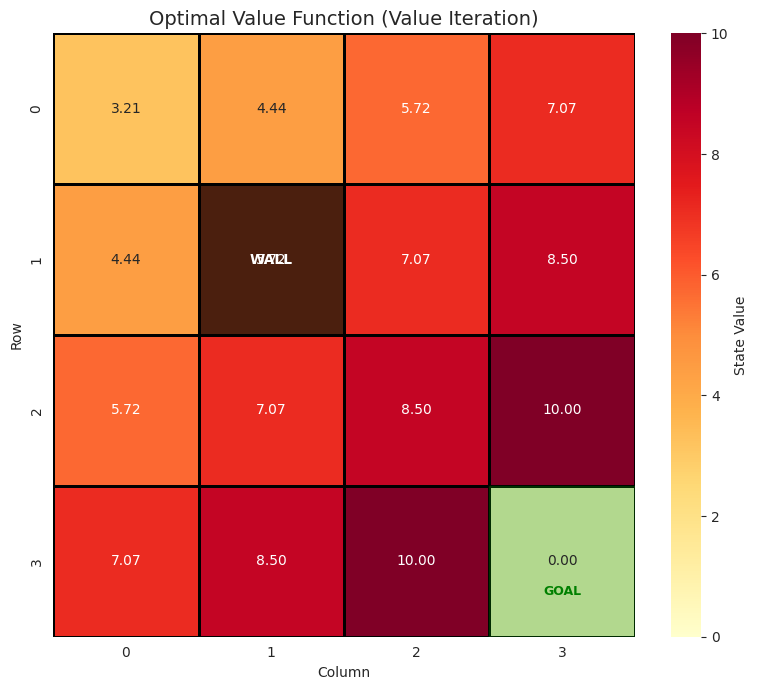
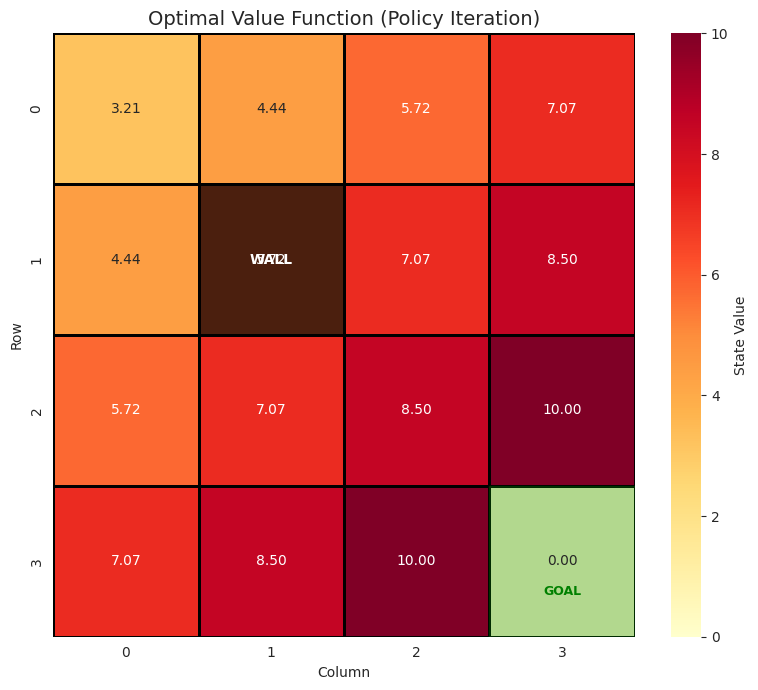
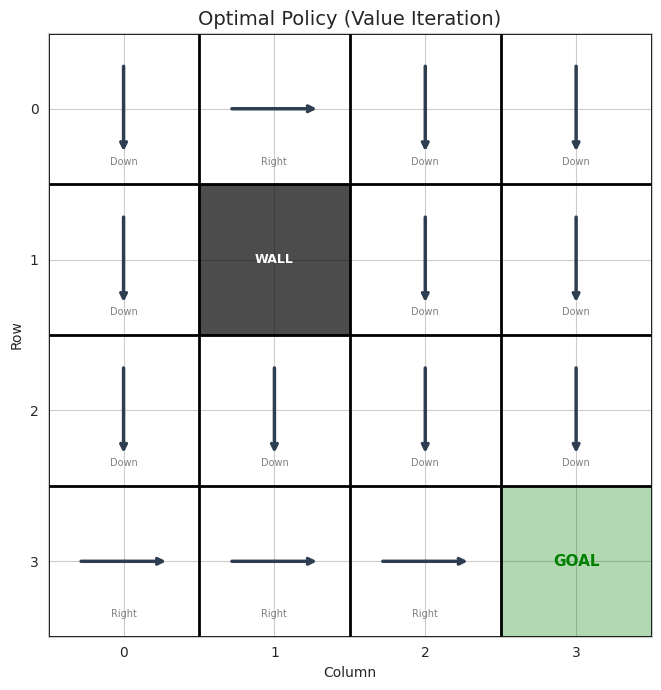
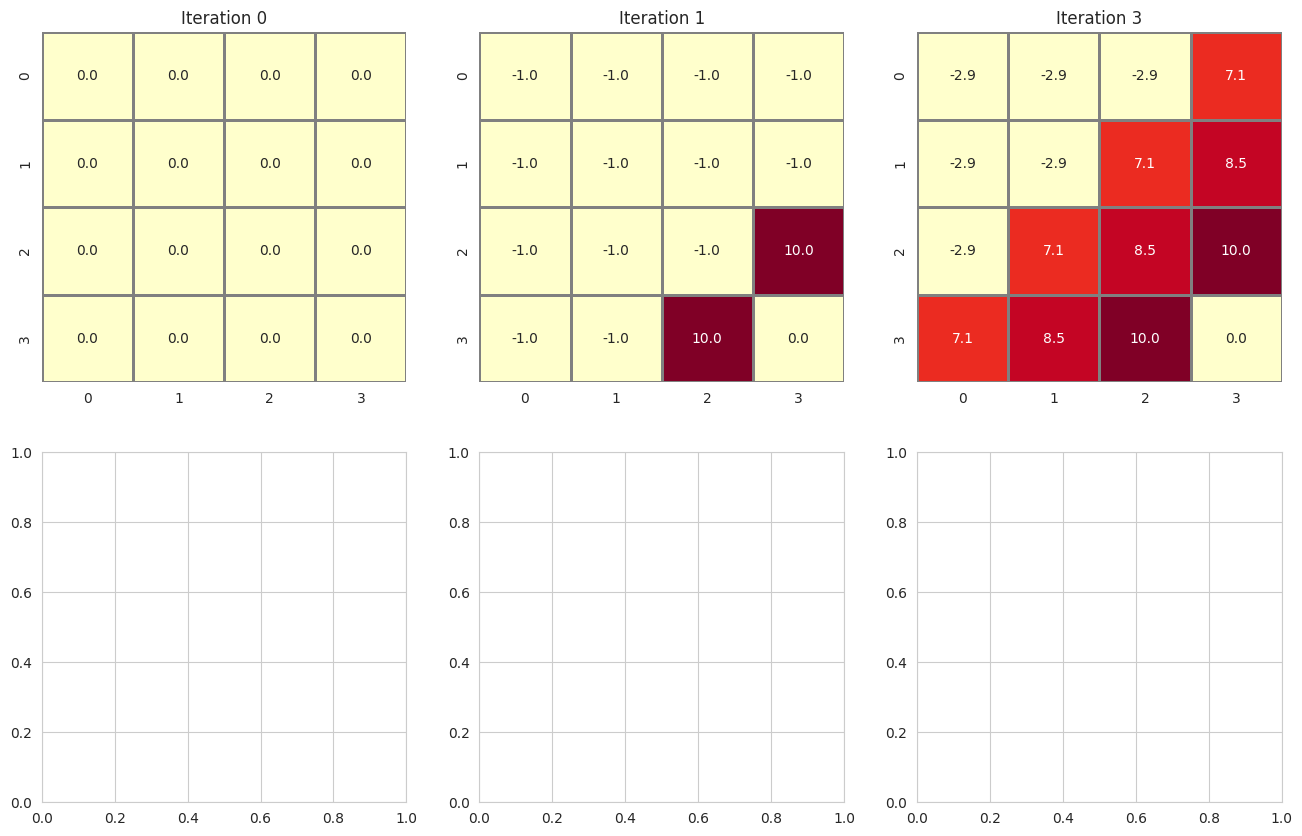

These charts were generated, in order, by the following Python code: (Note: this script raises an exception after producing the figures.)
import numpy as np
import matplotlib.pyplot as plt
import seaborn as sns

sns.set_style('whitegrid')
np.random.seed(42)

class GridWorld:
    """A simple 4x4 gridworld MDP."""
    
    ACTIONS = {
        0: (-1, 0),  # Up
        1: (1, 0),   # Down
        2: (0, -1),  # Left
        3: (0, 1),   # Right
    }
    ACTION_NAMES = {0: 'Up', 1: 'Down', 2: 'Left', 3: 'Right'}
    ACTION_ARROWS = {0: '\u2191', 1: '\u2193', 2: '\u2190', 3: '\u2192'}
    
    def __init__(self, rows=4, cols=4):
        self.rows = rows
        self.cols = cols
        self.n_states = rows * cols
        self.n_actions = 4
        self.goal = (3, 3)
        self.wall = (1, 1)
        self.gamma = 0.95
    
    def state_to_rc(self, s):
        return divmod(s, self.cols)
    
    def rc_to_state(self, r, c):
        return r * self.cols + c
    
    def step(self, state, action):
        """Return (next_state, reward, done) for deterministic transitions."""
        r, c = self.state_to_rc(state)
        
        # Goal is terminal
        if (r, c) == self.goal:
            return state, 0.0, True
        
        dr, dc = self.ACTIONS[action]
        nr, nc = r + dr, c + dc
        
        # Check boundaries
        if nr < 0 or nr >= self.rows or nc < 0 or nc >= self.cols:
            nr, nc = r, c  # stay in place
        
        # Check wall
        if (nr, nc) == self.wall:
            return self.rc_to_state(r, c), -5.0, False  # bounce back with penalty
        
        # Check goal
        if (nr, nc) == self.goal:
            return self.rc_to_state(nr, nc), 10.0, True
        
        return self.rc_to_state(nr, nc), -1.0, False


env = GridWorld()
print(f'Grid: {env.rows}x{env.cols}, States: {env.n_states}, Actions: {env.n_actions}')
print(f'Goal: {env.goal}, Wall: {env.wall}, Gamma: {env.gamma}')

def value_iteration(env, theta=1e-6, max_iters=1000):
    """Find the optimal value function using value iteration."""
    V = np.zeros(env.n_states)
    history = [V.copy()]
    
    for i in range(max_iters):
        V_new = np.zeros(env.n_states)
        for s in range(env.n_states):
            r, c = env.state_to_rc(s)
            if (r, c) == env.goal:
                V_new[s] = 0  # terminal state
                continue
            
            action_values = []
            for a in range(env.n_actions):
                next_s, reward, done = env.step(s, a)
                if done:
                    action_values.append(reward)
                else:
                    action_values.append(reward + env.gamma * V[next_s])
            V_new[s] = max(action_values)
        
        delta = np.max(np.abs(V_new - V))
        V = V_new
        history.append(V.copy())
        
        if delta < theta:
            print(f'Value Iteration converged in {i+1} iterations (delta={delta:.2e})')
            break
    
    # Extract optimal policy
    policy = np.zeros(env.n_states, dtype=int)
    for s in range(env.n_states):
        action_values = []
        for a in range(env.n_actions):
            next_s, reward, done = env.step(s, a)
            if done:
                action_values.append(reward)
            else:
                action_values.append(reward + env.gamma * V[next_s])
        policy[s] = np.argmax(action_values)
    
    return V, policy, history


V_vi, policy_vi, vi_history = value_iteration(env)

def policy_evaluation(env, policy, V=None, theta=1e-6, max_iters=1000):
    """Evaluate a fixed policy."""
    if V is None:
        V = np.zeros(env.n_states)
    
    for i in range(max_iters):
        V_new = np.zeros(env.n_states)
        for s in range(env.n_states):
            r, c = env.state_to_rc(s)
            if (r, c) == env.goal:
                V_new[s] = 0
                continue
            a = policy[s]
            next_s, reward, done = env.step(s, a)
            if done:
                V_new[s] = reward
            else:
                V_new[s] = reward + env.gamma * V[next_s]
        
        if np.max(np.abs(V_new - V)) < theta:
            return V_new
        V = V_new
    return V


def policy_improvement(env, V):
    """Greedily improve the policy based on value function."""
    policy = np.zeros(env.n_states, dtype=int)
    for s in range(env.n_states):
        action_values = []
        for a in range(env.n_actions):
            next_s, reward, done = env.step(s, a)
            if done:
                action_values.append(reward)
            else:
                action_values.append(reward + env.gamma * V[next_s])
        policy[s] = np.argmax(action_values)
    return policy


def policy_iteration(env, max_iters=100):
    """Full policy iteration algorithm."""
    policy = np.zeros(env.n_states, dtype=int)  # start with all-Up policy
    
    for i in range(max_iters):
        V = policy_evaluation(env, policy)
        new_policy = policy_improvement(env, V)
        
        if np.array_equal(new_policy, policy):
            print(f'Policy Iteration converged in {i+1} iterations')
            return V, new_policy
        policy = new_policy
    
    return V, policy


V_pi, policy_pi = policy_iteration(env)

def plot_value_function(V, env, title='Value Function'):
    """Plot the value function as a heatmap."""
    V_grid = V.reshape(env.rows, env.cols)
    
    fig, ax = plt.subplots(figsize=(8, 7))
    im = sns.heatmap(V_grid, annot=True, fmt='.2f', cmap='YlOrRd',
                     linewidths=2, linecolor='black', ax=ax,
                     cbar_kws={'label': 'State Value'})
    
    # Mark wall and goal
    wr, wc = env.wall
    ax.add_patch(plt.Rectangle((wc, wr), 1, 1, fill=True, color='black', alpha=0.7))
    ax.text(wc + 0.5, wr + 0.5, 'WALL', ha='center', va='center', 
            color='white', fontsize=10, fontweight='bold')
    
    gr, gc = env.goal
    ax.add_patch(plt.Rectangle((gc, gr), 1, 1, fill=True, color='green', alpha=0.3))
    ax.text(gc + 0.5, gr + 0.7, 'GOAL', ha='center', va='center',
            color='green', fontsize=9, fontweight='bold')
    
    ax.set_title(title, fontsize=14)
    ax.set_xlabel('Column')
    ax.set_ylabel('Row')
    plt.tight_layout()
    plt.show()


plot_value_function(V_vi, env, 'Optimal Value Function (Value Iteration)')
plot_value_function(V_pi, env, 'Optimal Value Function (Policy Iteration)')

def plot_policy(policy, env, title='Optimal Policy'):
    """Plot the policy as arrows on the grid."""
    fig, ax = plt.subplots(figsize=(8, 7))
    
    # Draw grid
    for r in range(env.rows + 1):
        ax.axhline(y=r, color='black', linewidth=2)
    for c in range(env.cols + 1):
        ax.axvline(x=c, color='black', linewidth=2)
    
    # Direction vectors for arrows
    arrow_dx = {0: 0, 1: 0, 2: -0.3, 3: 0.3}
    arrow_dy = {0: 0.3, 1: -0.3, 2: 0, 3: 0}
    
    for s in range(env.n_states):
        r, c = env.state_to_rc(s)
        x, y = c + 0.5, (env.rows - 1 - r) + 0.5  # flip y for display
        
        if (r, c) == env.wall:
            ax.add_patch(plt.Rectangle((c, env.rows - 1 - r), 1, 1, 
                                        fill=True, color='black', alpha=0.7))
            ax.text(x, y, 'WALL', ha='center', va='center', color='white',
                    fontsize=9, fontweight='bold')
            continue
        
        if (r, c) == env.goal:
            ax.add_patch(plt.Rectangle((c, env.rows - 1 - r), 1, 1,
                                        fill=True, color='green', alpha=0.3))
            ax.text(x, y, 'GOAL', ha='center', va='center', color='green',
                    fontsize=11, fontweight='bold')
            continue
        
        a = policy[s]
        dx, dy = arrow_dx[a], arrow_dy[a]
        ax.annotate('', xy=(x + dx, y + dy), xytext=(x - dx, y - dy),
                    arrowprops=dict(arrowstyle='->', color='#2c3e50', lw=2.5))
        ax.text(x, y - 0.35, env.ACTION_NAMES[a], ha='center', va='center',
                fontsize=7, color='gray')
    
    ax.set_xlim(0, env.cols)
    ax.set_ylim(0, env.rows)
    ax.set_aspect('equal')
    ax.set_title(title, fontsize=14)
    ax.set_xticks(np.arange(env.cols) + 0.5)
    ax.set_xticklabels(range(env.cols))
    ax.set_yticks(np.arange(env.rows) + 0.5)
    ax.set_yticklabels(range(env.rows - 1, -1, -1))
    ax.set_xlabel('Column')
    ax.set_ylabel('Row')
    plt.tight_layout()
    plt.show()


plot_policy(policy_vi, env, 'Optimal Policy (Value Iteration)')

# Show how value function evolves during value iteration
fig, axes = plt.subplots(2, 3, figsize=(16, 10))
steps_to_show = [0, 1, 3, 10, 30, len(vi_history) - 1]

for ax, step_idx in zip(axes.flat, steps_to_show):
    V_grid = vi_history[step_idx].reshape(env.rows, env.cols)
    sns.heatmap(V_grid, annot=True, fmt='.1f', cmap='YlOrRd',
                linewidths=1, linecolor='gray', ax=ax, cbar=False,
                vmin=vi_history[-1].min(), vmax=vi_history[-1].max())
    ax.set_title(f'Iteration {step_idx}', fontsize=12)

fig.suptitle('Value Function Convergence During Value Iteration', fontsize=14, y=1.01)
plt.tight_layout()
plt.show()

print('Value Iteration and Policy Iteration agree on the optimal policy:',
      np.array_equal(policy_vi, policy_pi))
print()
print('Max difference in value functions:', np.max(np.abs(V_vi - V_pi)))
print()
print('Optimal policy:')
for r in range(env.rows):
    row_str = ''
    for c in range(env.cols):
        s = env.rc_to_state(r, c)
        if (r, c) == env.goal:
            row_str += '  G  '
        elif (r, c) == env.wall:
            row_str += '  X  '
        else:
            row_str += f'  {env.ACTION_ARROWS[policy_vi[s]]}  '
    print(row_str)
